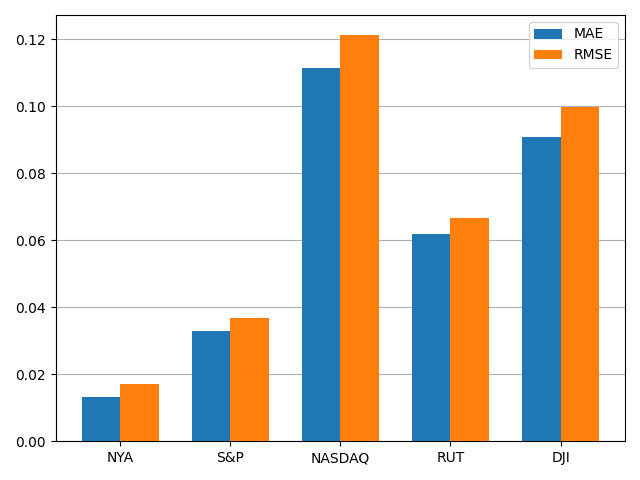

The data file committed next to this chart (first rows):
, MAE, RMSE
NYA, 0.01325, 0.01716
S&P, 0.03288, 0.03693
NASDAQ, 0.1115, 0.1212
RUT, 0.06201, 0.06676
DJI, 0.09081, 0.09988
